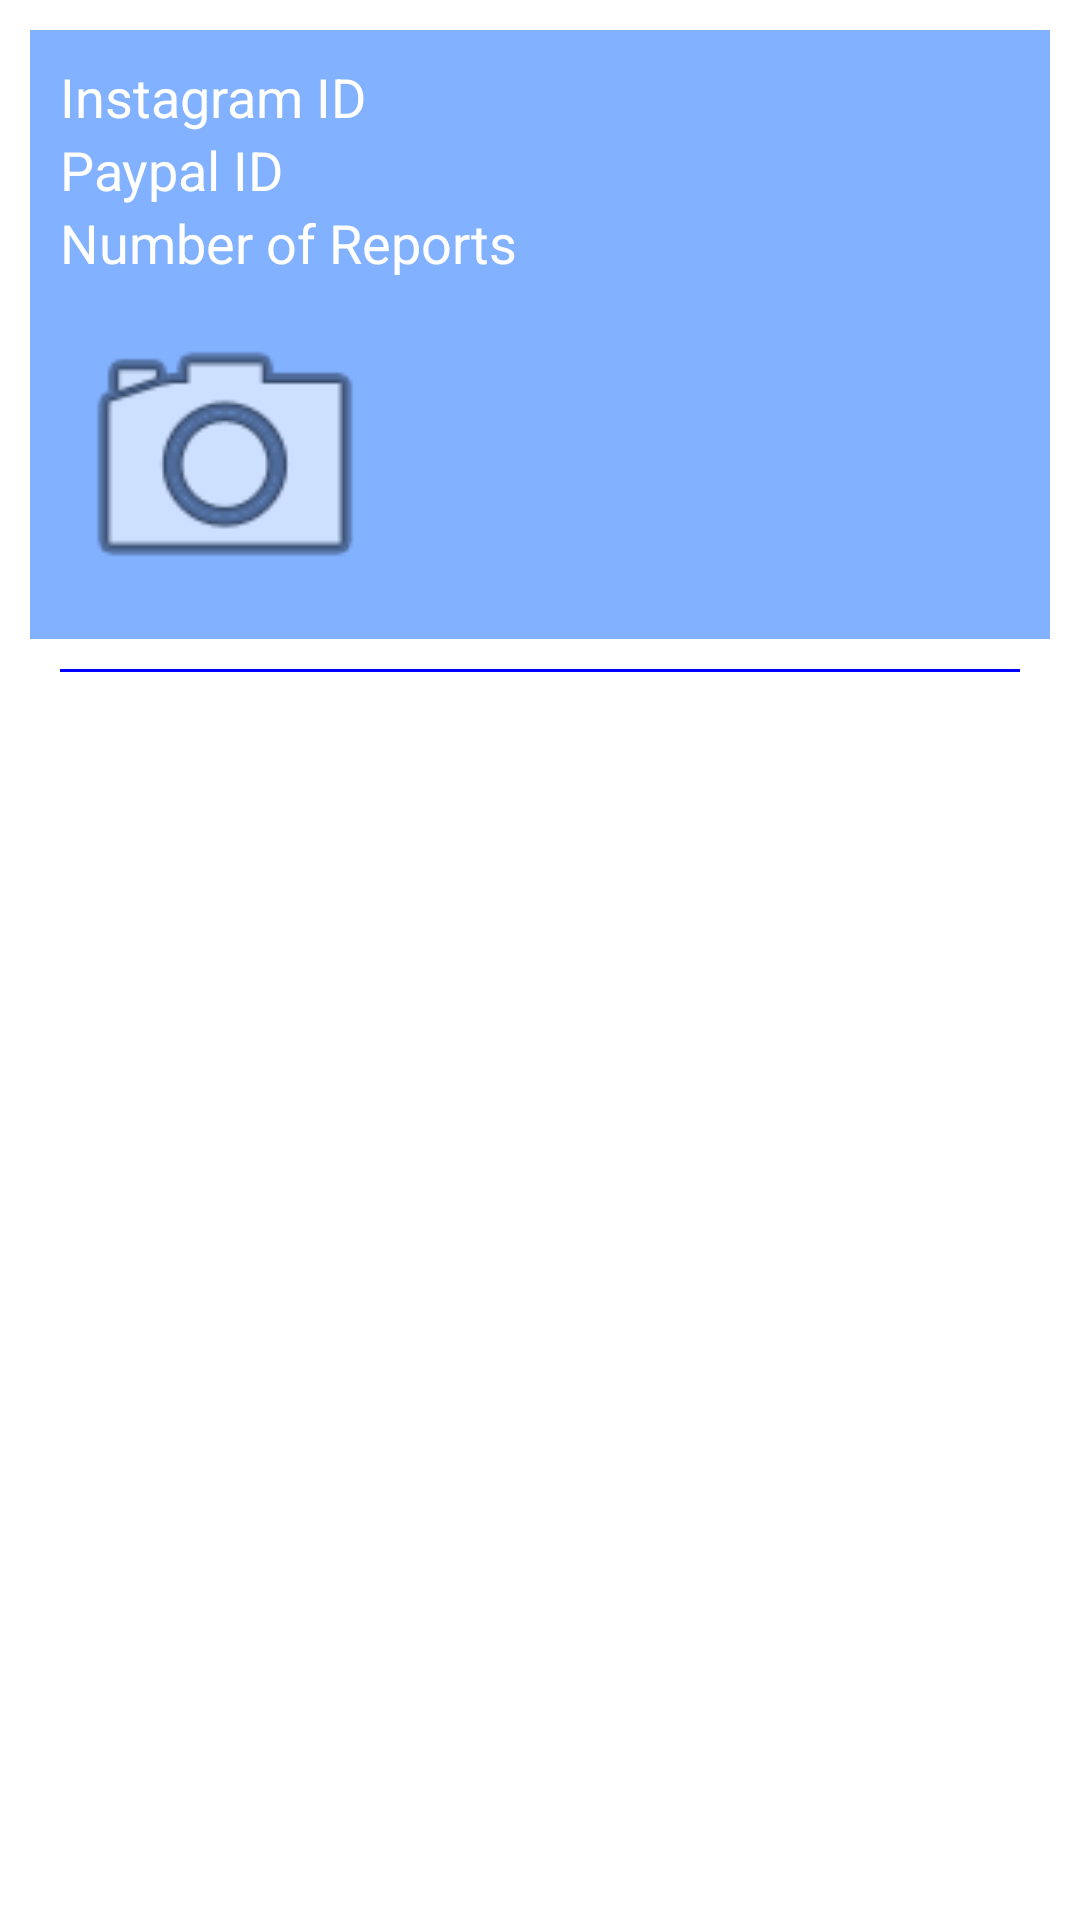

Produce the Android XML layout that renders to this screen, including the resource entries it uses.
<!-- AndroidManifest.xml: application theme Theme.Kollect_Final_Project -->
<!-- res/layout/data_item_blacklists.xml -->
<?xml version="1.0" encoding="utf-8"?>
<LinearLayout xmlns:android="http://schemas.android.com/apk/res/android"
    android:layout_width="match_parent"
    android:layout_height="match_parent"
    xmlns:app="http://schemas.android.com/apk/res-auto"
    android:padding="10dp"
    android:orientation="vertical">

    <LinearLayout
        android:layout_width="match_parent"
        android:layout_height="wrap_content"
        android:background="#82B1FF"
        android:orientation="vertical">

        <TextView
            android:id="@+id/user_name"
            android:layout_width="match_parent"
            android:layout_height="wrap_content"
            android:layout_marginTop="10dp"
            android:gravity="center_vertical"
            android:paddingLeft="10dp"
            android:text="Instagram ID"
            android:textAppearance="?android:attr/textAppearanceMedium"
            android:textColor="#fff" />

        <TextView
            android:id="@+id/paypalID"
            android:layout_width="match_parent"
            android:layout_height="wrap_content"
            android:gravity="center_vertical"
            android:paddingLeft="10dp"
            android:text="Paypal ID"
            android:textAppearance="?android:attr/textAppearanceMedium"
            android:textColor="#fff" />

        <TextView
            android:id="@+id/reportNum"
            android:layout_width="match_parent"
            android:layout_height="wrap_content"
            android:gravity="center_vertical"
            android:paddingLeft="10dp"
            android:text="Number of Reports"
            android:textAppearance="?android:attr/textAppearanceMedium"
            android:textColor="#fff" />
        <ImageView
            android:id="@+id/imageUpload"
            android:layout_width="120dp"
            android:layout_height="120dp"
            android:gravity="center_vertical"
            android:paddingLeft="10dp"
            app:srcCompat="@android:drawable/ic_menu_camera" />






    </LinearLayout>

    <View
        android:layout_width="match_parent"
        android:layout_height="1dp"
        android:layout_marginTop="10dp"
        android:layout_marginLeft="10dp"
        android:layout_marginRight="10dp"
        android:background="#F00F"/>

</LinearLayout>
<!-- resources referenced by this layout -->
<resources>
  <style name="Theme.Kollect_Final_Project" parent="Theme.MaterialComponents.DayNight.DarkActionBar">
          
          <item name="colorPrimary">@color/purple_500</item>
          <item name="colorPrimaryVariant">@color/purple_700</item>
          <item name="colorOnPrimary">@color/white</item>
          
          <item name="colorSecondary">@color/teal_200</item>
          <item name="colorSecondaryVariant">@color/teal_700</item>
          <item name="colorOnSecondary">@color/black</item>
          
          <item name="android:statusBarColor" tools:targetApi="l">?attr/colorPrimaryVariant</item>
          
          <item name="android:windowContentTransitions">true</item>
      </style>
  <color name="purple_500">#FF6200EE</color>
  <color name="purple_700">#FF3700B3</color>
  <color name="white">#FFFFFFFF</color>
  <color name="teal_200">#FF03DAC5</color>
  <color name="teal_700">#FF018786</color>
  <color name="black">#FF000000</color>
</resources>
